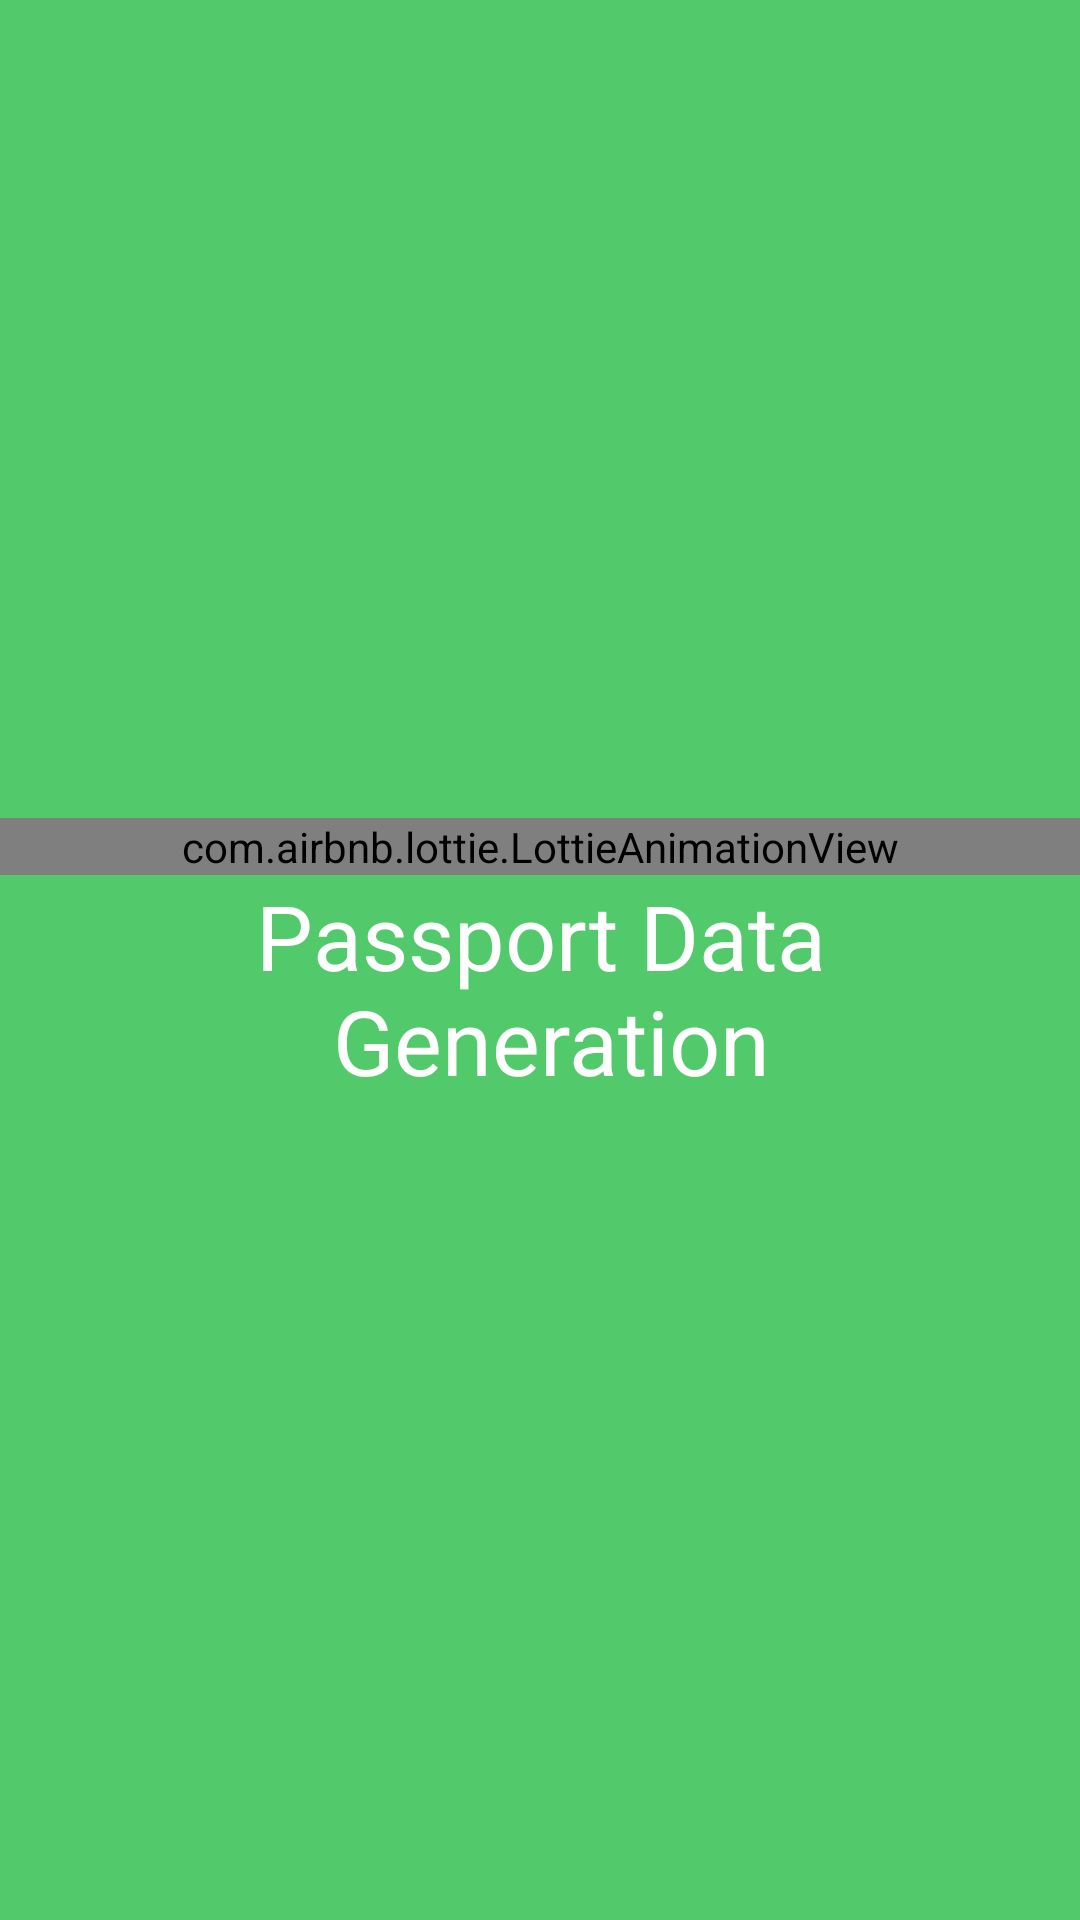

Android layout source for this screen:
<!-- AndroidManifest.xml: application theme Theme.PasportData -->
<!-- res/layout/fragment_splash.xml -->
<?xml version="1.0" encoding="utf-8"?>
<LinearLayout xmlns:android="http://schemas.android.com/apk/res/android"
    xmlns:tools="http://schemas.android.com/tools"
    android:layout_width="match_parent"
    xmlns:app="http://schemas.android.com/apk/res-auto"
    android:background="#52CA6C"
    android:gravity="center"
    android:orientation="vertical"
    android:layout_height="match_parent"
    tools:context=".SplashFragment">

    <com.airbnb.lottie.LottieAnimationView
        android:id="@+id/animationView"
        android:layout_width="match_parent"
        android:layout_height="wrap_content"
        app:lottie_rawRes="@raw/passport"
        app:lottie_autoPlay="true"
        app:lottie_loop="true"/>

    <TextView
        android:textColor="@color/white"
        android:textSize="30sp"
        android:gravity="center"
        android:layout_width="match_parent"
        android:layout_height="wrap_content"
        android:text="@string/hello_blank_fragment" />

</LinearLayout>
<!-- resources referenced by this layout -->
<resources>
  <color name="white">#FFFFFFFF</color>
  <string name="hello_blank_fragment">Passport Data\n Generation</string>
  <style name="Theme.PasportData" parent="Theme.MaterialComponents.DayNight.NoActionBar">
          
          <item name="colorPrimary">@color/purple_500</item>
          <item name="colorPrimaryVariant">@color/purple_700</item>
          <item name="colorOnPrimary">@color/white</item>
          
          <item name="colorSecondary">@color/teal_200</item>
          <item name="colorSecondaryVariant">@color/teal_700</item>
          <item name="colorOnSecondary">@color/black</item>
          
          <item name="android:statusBarColor" tools:targetApi="l">?attr/colorPrimaryVariant</item>
          
      </style>
  <color name="purple_500">#52CA6C</color>
  <color name="purple_700">#52CA6C</color>
  <color name="teal_200">#FF03DAC5</color>
  <color name="teal_700">#FF018786</color>
  <color name="black">#FF000000</color>
</resources>
